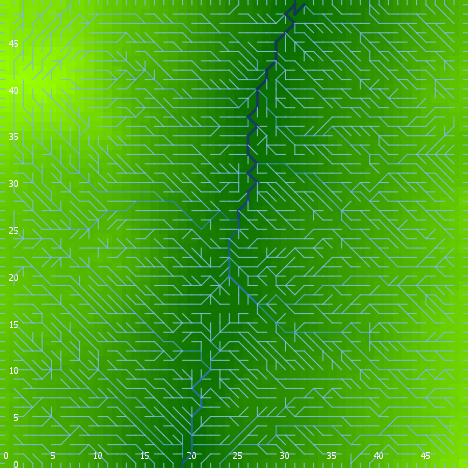

The table this chart was drawn from, first rows:
export-world data (NetLogo 6.0.4)
land_05_withInitialEcologicalCommunity.n…
05/27/2020 14:18:55:344 +0100
RANDOM STATE
0 0 -1727483681 267 1.6127480704045176 f…
GLOBALS
min-pxcor, max-pxcor, min-pycor, max-pycor, perspective, subject, nextIndex, directed-links, ticks, display-mode, ecol_brushfrequencyinflection, ecol_brushfrequencyrate, ecol_grassfrequencyinflection, ecol_grassfrequencyrate, ecol_woodfrequencyinflection, ecol_woodfrequencyrate, elevationdistribution, elev_algorithm-style, elev_featureanglerange, elev_inversioniterations, elev_noise, elev_numdepressions, elev_numprotuberances, elev_numranges
0, 49, 0, 49, 0, nobody, 2600, "UNDIRECTED", -1, "terrain", 2.861, 0.07566, 1.61, 0.1785, 5.666, 0.07415, [-24.370185453101147 -23.005501578022045…, "C#", 10.27, 1.078, 4.032, 2, 7, 41
TURTLES
who, color, heading, xcor, ycor, shape, label, label-color, breed, hidden?, size, pen-size, pen-mode, numpoints
0, 97, 180, 24, 0, "line half", "", 9.9, {breed flowholders}, false, 1, 1, "up", 
1, 105, 2, 13, 27, "default", "", 9.9, {breed flowholders}, true, 1, 1, "up", 
2, 115, 163, 22, 13, "default", "", 9.9, {breed flowholders}, true, 1, 1, "up", 
3, 85, 333, 27, 47, "default", "", 9.9, {breed flowholders}, true, 1, 1, "up", 
4, 97, 270, 0, 14, "line half", "", 9.9, {breed flowholders}, false, 1, 1, "up", 
5, 115, 211, 46, 31, "default", "", 9.9, {breed flowholders}, true, 1, 1, "up", 
6, 115, 206, 45, 42, "default", "", 9.9, {breed flowholders}, true, 1, 1, "up", 
7, 125, 220, 26, 23, "default", "", 9.9, {breed flowholders}, true, 1, 1, "up", 
8, 135, 335, 1, 40, "default", "", 9.9, {breed flowholders}, true, 1, 1, "up", 
9, 115, 350, 35, 39, "default", "", 9.9, {breed flowholders}, true, 1, 1, "up", 
10, 35, 278, 25, 27, "default", "", 9.9, {breed flowholders}, true, 1, 1, "up", 
11, 75, 94, 23, 4, "default", "", 9.9, {breed flowholders}, true, 1, 1, "up", 
12, 125, 347, 10, 21, "default", "", 9.9, {breed flowholders}, true, 1, 1, "up", 
13, 15, 348, 21, 42, "default", "", 9.9, {breed flowholders}, true, 1, 1, "up", 
14, 97, 0, 41, 49, "line half", "", 9.9, {breed flowholders}, false, 1, 1, "up", 
15, 45, 311, 30, 42, "default", "", 9.9, {breed flowholders}, true, 1, 1, "up", 
16, 25, 223, 18, 4, "default", "", 9.9, {breed flowholders}, true, 1, 1, "up", 
17, 65, 268, 44, 8, "default", "", 9.9, {breed flowholders}, true, 1, 1, "up", 
18, 95, 125, 40, 25, "default", "", 9.9, {breed flowholders}, true, 1, 1, "up", 
19, 5, 95, 34, 35, "default", "", 9.9, {breed flowholders}, true, 1, 1, "up", 
20, 125, 307, 27, 18, "default", "", 9.9, {breed flowholders}, true, 1, 1, "up", 
21, 135, 46, 11, 42, "default", "", 9.9, {breed flowholders}, true, 1, 1, "up", 
22, 45, 11, 36, 47, "default", "", 9.9, {breed flowholders}, true, 1, 1, "up", 
23, 105, 106, 22, 24, "default", "", 9.9, {breed flowholders}, true, 1, 1, "up", 
24, 45, 218, 42, 42, "default", "", 9.9, {breed flowholders}, true, 1, 1, "up", 
25, 95, 274, 6, 42, "default", "", 9.9, {breed flowholders}, true, 1, 1, "up", 
26, 45, 181, 8, 33, "default", "", 9.9, {breed flowholders}, true, 1, 1, "up", 
27, 97, 270, 0, 5, "line half", "", 9.9, {breed flowholders}, false, 1, 1, "up", 
28, 55, 89, 44, 37, "default", "", 9.9, {breed flowholders}, true, 1, 1, "up", 
29, 135, 226, 45, 31, "default", "", 9.9, {breed flowholders}, true, 1, 1, "up", 
30, 55, 306, 13, 46, "default", "", 9.9, {breed flowholders}, true, 1, 1, "up", 
31, 65, 256, 45, 2, "default", "", 9.9, {breed flowholders}, true, 1, 1, "up", 
32, 15, 247, 4, 35, "default", "", 9.9, {breed flowholders}, true, 1, 1, "up", 
33, 97, 90, 49, 46, "line half", "", 9.9, {breed flowholders}, false, 1, 1, "up", 
34, 95, 85, 20, 8, "default", "", 9.9, {breed flowholders}, true, 1, 1, "up", 
35, 25, 125, 39, 39, "default", "", 9.9, {breed flowholders}, true, 1, 1, "up", 
36, 15, 288, 8, 19, "default", "", 9.9, {breed flowholders}, true, 1, 1, "up", 
37, 85, 112, 15, 2, "default", "", 9.9, {breed flowholders}, true, 1, 1, "up", 
38, 35, 147, 19, 4, "default", "", 9.9, {breed flowholders}, true, 1, 1, "up", 
39, 85, 97, 35, 8, "default", "", 9.9, {breed flowholders}, true, 1, 1, "up", 
40, 85, 260, 41, 9, "default", "", 9.9, {breed flowholders}, true, 1, 1, "up", 
41, 97, 0, 14, 49, "line half", "", 9.9, {breed flowholders}, false, 1, 1, "up", 
42, 75, 189, 23, 23, "default", "", 9.9, {breed flowholders}, true, 1, 1, "up", 
43, 55, 67, 36, 21, "default", "", 9.9, {breed flowholders}, true, 1, 1, "up", 
44, 35, 254, 42, 24, "default", "", 9.9, {breed flowholders}, true, 1, 1, "up", 
45, 65, 158, 43, 30, "default", "", 9.9, {breed flowholders}, true, 1, 1, "up", 
46, 97, 90, 49, 4, "line half", "", 9.9, {breed flowholders}, false, 1, 1, "up", 
47, 115, 316, 12, 40, "default", "", 9.9, {breed flowholders}, true, 1, 1, "up", 
48, 97, 90, 49, 25, "line half", "", 9.9, {breed flowholders}, false, 1, 1, "up", 
49, 75, 91, 9, 32, "default", "", 9.9, {breed flowholders}, true, 1, 1, "up", 
50, 105, 292, 30, 13, "default", "", 9.9, {breed flowholders}, true, 1, 1, "up", 
... 10,789 more rows
